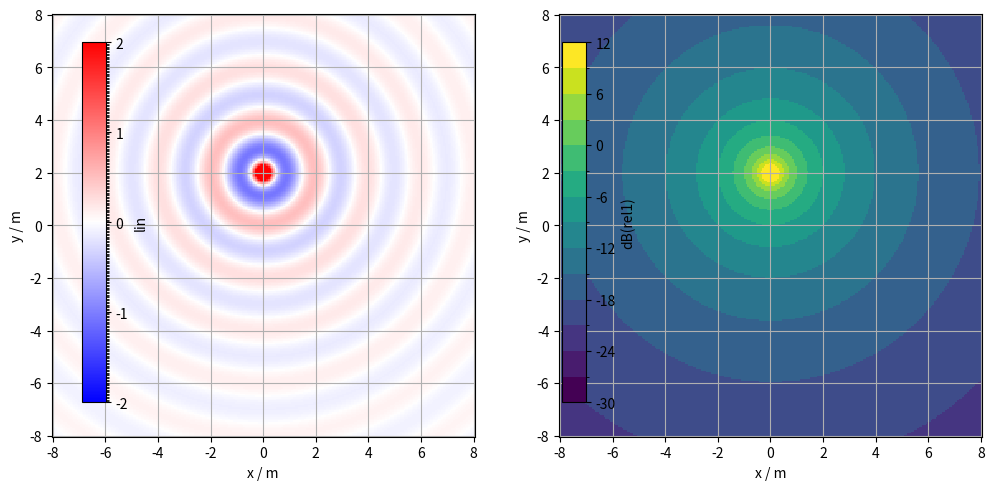
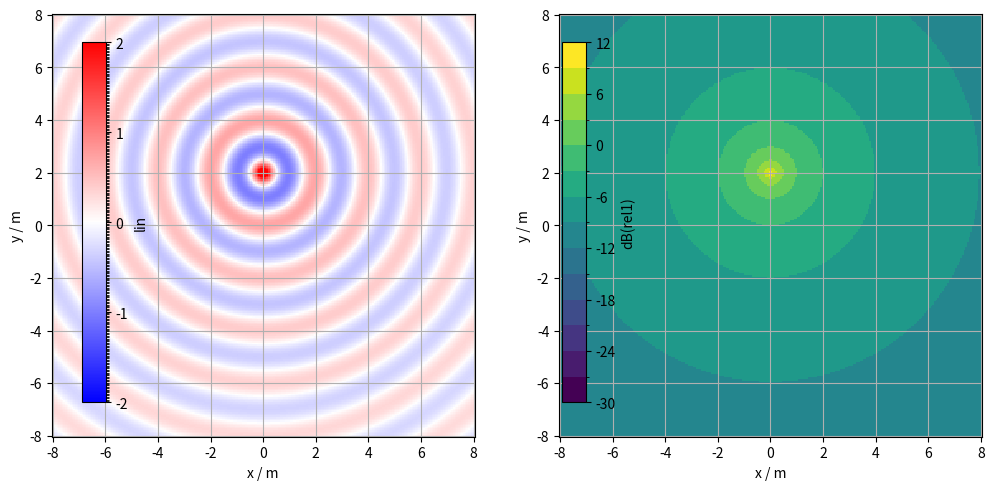
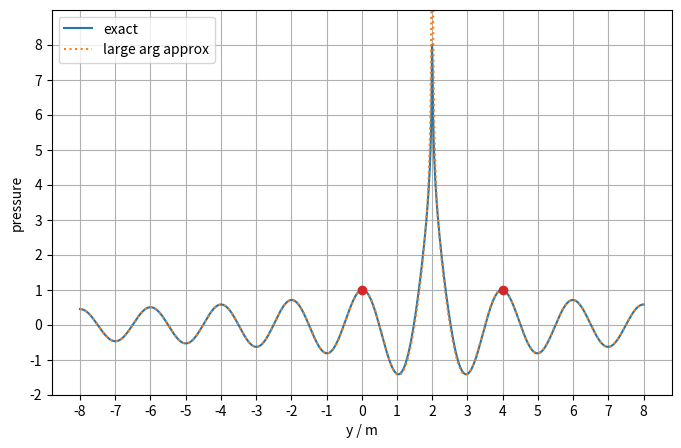

Recreate these plots in Python, in order.
import matplotlib.pyplot as plt
from matplotlib.animation import FuncAnimation
from matplotlib.cm import get_cmap
from matplotlib.colors import BoundaryNorm
import numpy as np

def plot_soundfield(p):

    col_tick = np.linspace(-2, +2, 255, endpoint=True)
    cmap_lin = get_cmap('bwr').copy()
    norm_lin = BoundaryNorm(col_tick, cmap_lin.N)

    dBmax = 12
    dBmin = -30
    dBstep = 3

    col_tick = np.linspace(dBmin, dBmax, (dBmax - dBmin) //
                           dBstep + 1, endpoint=True)
    cmap_dB = get_cmap('viridis').copy()
    norm_dB = BoundaryNorm(col_tick, cmap_dB.N)

    fig, ax = plt.subplots(figsize=(12, 6),
                           nrows=1,
                           ncols=2,
                           subplot_kw=dict(box_aspect=1))  # equal axis scaling

    cax_lin = fig.add_axes([0.15, 0.2, 0.02, 0.6])

    cax_dB = fig.add_axes([0.55, 0.2, 0.02, 0.6])

    surf_lin = ax[0].pcolormesh(x, y, np.real(p),
                                cmap=cmap_lin,
                                norm=norm_lin,
                                antialiased=True)

    surf_dB = ax[1].pcolormesh(x, y, 10*np.log10(np.abs(p)**2 / 1**2),
                               cmap=cmap_dB,
                               norm=norm_dB,
                               antialiased=True)

    fig.colorbar(surf_lin,
                 cax=cax_lin,
                 ticks=np.linspace(-2, 2, 5),
                 orientation='vertical',
                 label='lin')

    fig.colorbar(surf_dB,
                 cax=cax_dB,
                 ticks=np.linspace(
                     dBmax, dBmin, (dBmax - dBmin) // (2*dBstep) + 1),
                 orientation='vertical',
                 label='dB(rel1)')

    for i in range(2):
        ax[i].set_xticks(np.linspace(-8, 8, 9))
        ax[i].set_yticks(np.linspace(-8, 8, 9))
        ax[i].set_xlabel('x / m')
        ax[i].set_ylabel('y / m')
        ax[i].grid(True)

c = 343  # m/s, speed of sound
wave_length = 2  # m
w_c = 2*np.pi / wave_length  # rad/m
w = w_c*c  # rad/s, angular frequency

N = 2**8
xylim = 8
x, y = np.meshgrid(np.linspace(-xylim, xylim, N, endpoint=True),
                   np.linspace(-xylim, xylim, N, endpoint=True),
                   indexing='ij')
xvg = np.array([x, y])  # prepare for broadcasting

xps = 0  # m
yps = 2  # m
xpsv = np.array([xps, yps])
xpsv = xpsv[:, np.newaxis, np.newaxis]  # prepare dim for broadcasting
xpsv.shape

r = np.linalg.norm(xvg - xpsv, axis=0)  # works due to broadcasting
# outgoing spherical wave with exp(+j w t) time convention
p = np.exp(-1j * w_c * r) / (4*np.pi*r)
p_norm = 4*np.pi
p *= p_norm
plot_soundfield(p)

xls = 0  # m
yls = 2  # m
xlsv = np.array([xls, yls])
xlsv = xlsv[:, np.newaxis, np.newaxis]  # prepare dim for broadcasting
xlsv.shape

r = np.linalg.norm(xvg - xlsv, axis=0)  # works due to broadcasting

from scipy.special import jv, yv, hankel2
# check equality with an example
np.allclose(jv(0, np.pi) - 1j*yv(0, np.pi), hankel2(0, np.pi))

# outgoing cylindrical wave with exp(+j w t) time convention
p = -1j / 4 * hankel2(0, w_c * r)
p_norm = np.sqrt(8*np.pi*w_c) * np.exp(-1j*7*np.pi/4)
p *= p_norm
plot_soundfield(p)

y1 = np.linspace(-8, 8, 1000)
xv = np.array([0*y1, y1])
print(xv.shape)

xlsv = np.array([xls, yls])
xlsv = xlsv[:, np.newaxis]  # prepare dim for broadcasting
print(xlsv.shape)

r = np.linalg.norm(xv - xlsv, axis=0)  # works due to broadcasting
# outgoing cylindrical wave with exp(+j w t) time convention
p = -1j / 4 * hankel2(0, w_c * r)
r_norm = 2  # m
p_norm = np.sqrt(8*np.pi*w_c * r_norm) * np.exp(-1j*7*np.pi/4)
p *= p_norm

# large argument approximation of hankel2(0, ...) yields
p_farfield_highfrequency = -1j / 4 * \
    np.sqrt(2/(np.pi*w_c*r)) * np.exp(-1j*w_c*r) * np.exp(+1j*np.pi/4)
p_farfield_highfrequency *= p_norm  # same p_norm as above

plt.figure(figsize=(8, 5))
plt.plot(y1, np.real(p), 'C0', label='exact')
plt.plot(y1, np.real(p_farfield_highfrequency),
         'C1:', label='large arg approx')
plt.plot(4, 1, 'C3o')
plt.plot(0, 1, 'C3o')
plt.xticks(np.arange(-8, 9))
plt.yticks(np.arange(-2, 9))
plt.ylim(-2, 9)
plt.xlabel('y / m')
plt.ylabel('pressure')
plt.legend(loc='upper left')
plt.grid(True)